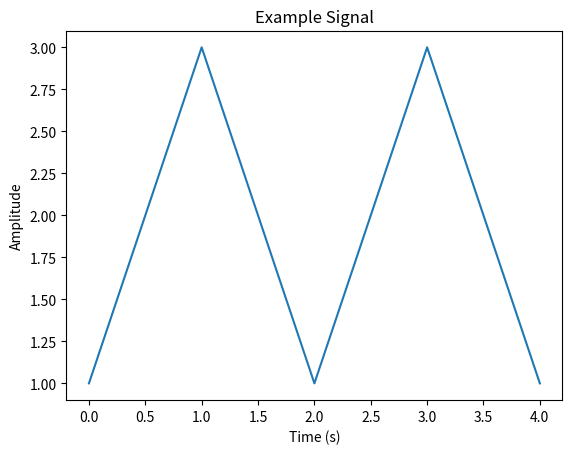

Here is the Python script that generated this plot:
import numpy as np
import matplotlib.pyplot as plt

time = np.array([0, 1, 2, 3, 4])
signal = np.array([1, 3, 1, 3, 1])

plt.plot(time, signal)
plt.title("Example Signal")
plt.xlabel("Time (s)")
plt.ylabel("Amplitude")

plt.show()
